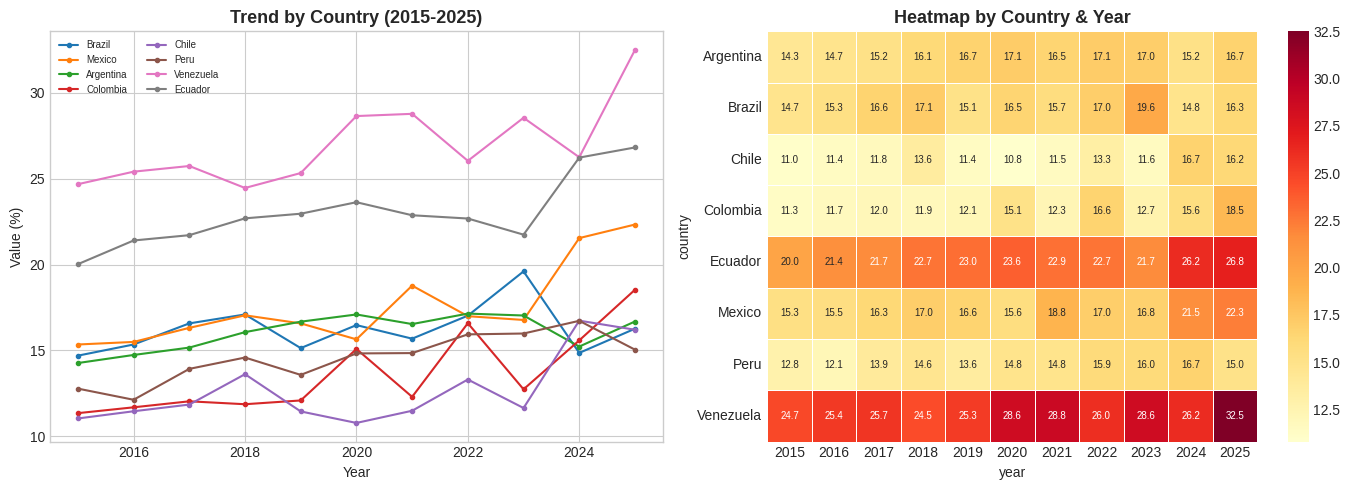
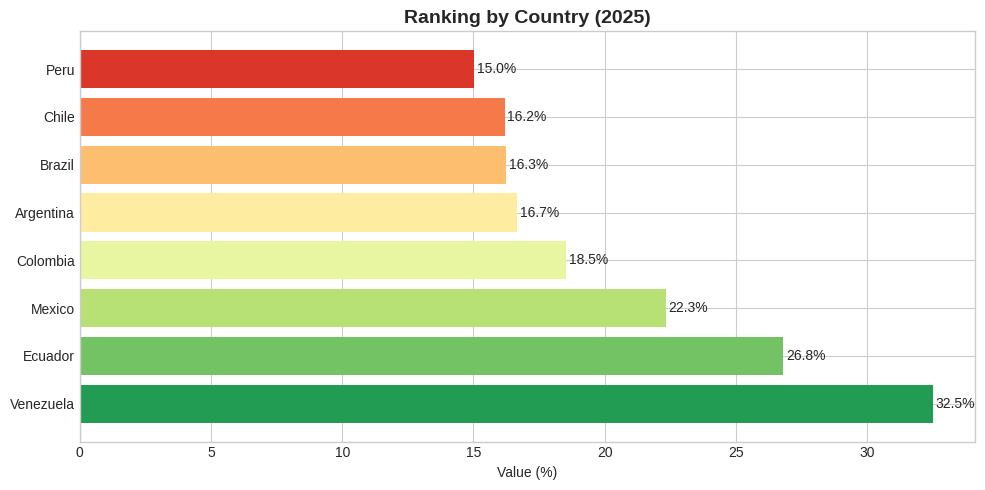

Source code (Python) for these figures, in order:
!pip install pandas matplotlib seaborn numpy -q
import pandas as pd
import matplotlib.pyplot as plt
import seaborn as sns
import numpy as np
plt.style.use("seaborn-v0_8-whitegrid")
print("✅ Ready")

# Full data at: https://github.com/juanmoisesd/cyberaddiction-in-latin-america-database-by-age-groups-and-countries-2018-2024
np.random.seed(42)
countries = ["Brazil","Mexico","Argentina","Colombia","Chile","Peru","Venezuela","Ecuador"]
years = list(range(2015, 2026))
rows = []
for c in countries:
    base = np.random.uniform(8,25)
    for i,y in enumerate(years):
        rows.append({"country":c,"year":y,"value":round(base+i*np.random.uniform(0.1,0.8)+np.random.normal(0,0.5),2),"n_cases":int(np.random.uniform(500,5000))})
df = pd.DataFrame(rows)
print(f"Shape: {df.shape}")
df.head(10)

print("Statistical Summary:")
df.groupby("country")["value"].agg(["mean","std","min","max"]).round(2)

fig,axes=plt.subplots(1,2,figsize=(14,5))
for c in countries:
    s=df[df["country"]==c]
    axes[0].plot(s["year"],s["value"],marker="o",ms=3,label=c)
axes[0].set_title("Trend by Country (2015-2025)", fontsize=13,fontweight="bold")
axes[0].legend(fontsize=7,ncol=2)
axes[0].set_xlabel("Year")
axes[0].set_ylabel("Value (%)")
pivot=df.pivot_table(values="value",index="country",columns="year",aggfunc="mean").round(1)
sns.heatmap(pivot,ax=axes[1],cmap="YlOrRd",annot=True,fmt=".1f",annot_kws={"size":7},linewidths=0.5)
axes[1].set_title("Heatmap by Country & Year", fontsize=13,fontweight="bold")
plt.tight_layout()
plt.savefig("example_plot.png",dpi=150,bbox_inches="tight")
plt.show()
print("✅ Saved example_plot.png")

fig,ax=plt.subplots(figsize=(10,5))
df_last=df[df["year"]==2025].sort_values("value",ascending=False)
bars=ax.barh(df_last["country"],df_last["value"],color=sns.color_palette("RdYlGn_r",len(df_last)))
ax.set_title("Ranking by Country (2025)", fontsize=14,fontweight="bold")
ax.set_xlabel("Value (%)")
for bar,val in zip(bars,df_last["value"]):
    ax.text(bar.get_width()+0.1,bar.get_y()+bar.get_height()/2,f"{val:.1f}%",va="center")
plt.tight_layout()
plt.savefig("ranking_plot.png",dpi=150,bbox_inches="tight")
plt.show()
print("✅ Saved ranking_plot.png")
